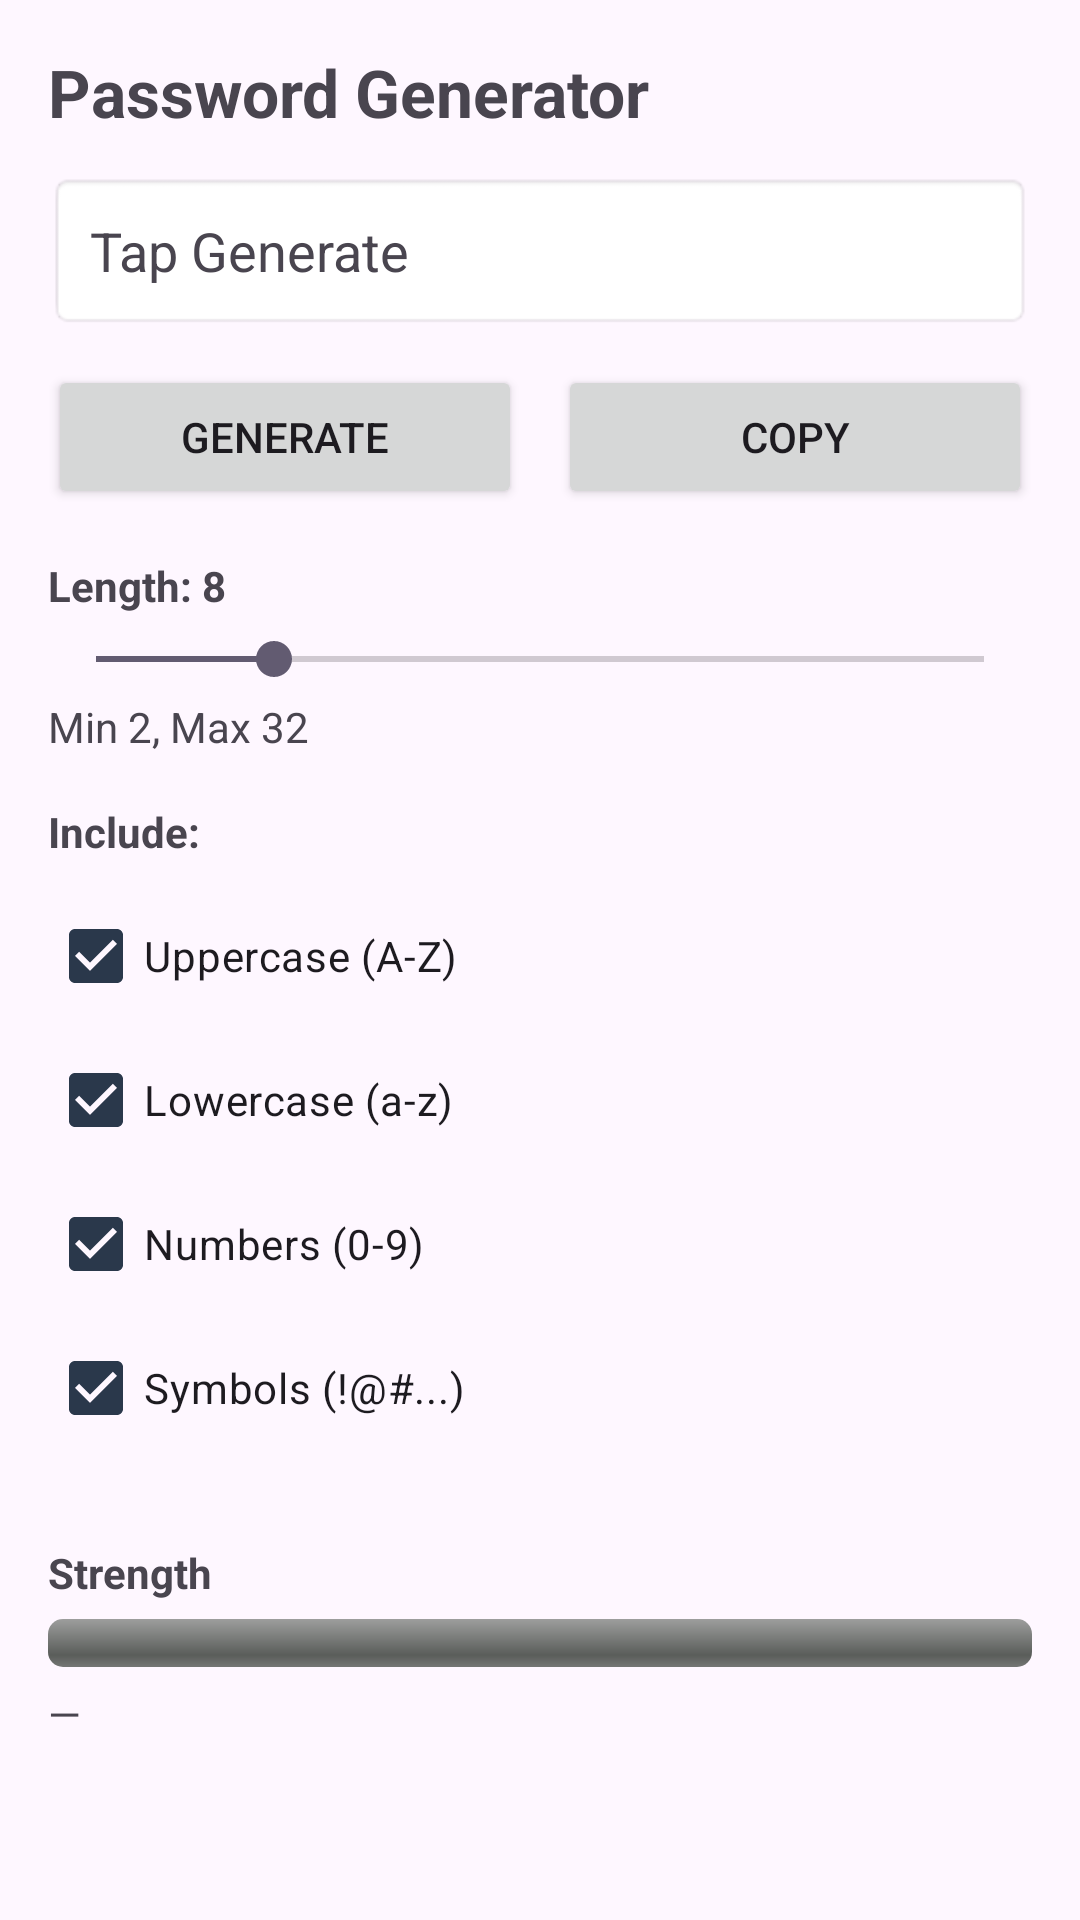

Here is an Android app screen rendered from its layout file. Give the layout XML and the strings, colors and styles it references.
<!-- AndroidManifest.xml: application theme Theme.CyberGuard -->
<!-- res/layout/fragment_password_generator.xml -->
<?xml version="1.0" encoding="utf-8"?>
<ScrollView xmlns:android="http://schemas.android.com/apk/res/android"
    android:id="@+id/scrollRoot"
    android:layout_width="match_parent"
    android:layout_height="match_parent"
    android:fillViewport="true"
    android:padding="16dp">

    <LinearLayout
        android:layout_width="match_parent"
        android:layout_height="wrap_content"
        android:orientation="vertical">

        <TextView
            android:id="@+id/tvTitle"
            android:layout_width="match_parent"
            android:layout_height="wrap_content"
            android:paddingBottom="12dp"
            android:text="Password Generator"
            android:textSize="22sp"
            android:textStyle="bold" />

        <TextView
            android:id="@+id/tvPassword"
            android:layout_width="match_parent"
            android:layout_height="wrap_content"
            android:layout_marginBottom="12dp"
            android:background="@android:drawable/editbox_background"
            android:padding="14dp"
            android:text="Tap Generate"
            android:textIsSelectable="true"
            android:textSize="18sp" />

        <LinearLayout
            android:layout_width="match_parent"
            android:layout_height="wrap_content"
            android:layout_marginBottom="16dp"
            android:orientation="horizontal">

            <Button
                android:id="@+id/btnGenerate"
                android:layout_width="0dp"
                android:layout_height="wrap_content"
                android:layout_weight="1"
                android:text="Generate" />

            <Space
                android:layout_width="12dp"
                android:layout_height="1dp" />

            <Button
                android:id="@+id/btnCopy"
                android:layout_width="0dp"
                android:layout_height="wrap_content"
                android:layout_weight="1"
                android:text="Copy" />
        </LinearLayout>

        <TextView
            android:id="@+id/tvLengthLabel"
            android:layout_width="match_parent"
            android:layout_height="wrap_content"
            android:layout_marginBottom="6dp"
            android:text="Length: 8"
            android:textStyle="bold" />

        <SeekBar
            android:id="@+id/seekLength"
            android:layout_width="match_parent"
            android:layout_height="wrap_content"
            android:max="30"
            android:progress="6" />

        <TextView
            android:id="@+id/tvLengthHint"
            android:layout_width="match_parent"
            android:layout_height="wrap_content"
            android:layout_marginTop="4dp"
            android:layout_marginBottom="16dp"
            android:text="Min 2, Max 32" />

        <TextView
            android:layout_width="match_parent"
            android:layout_height="wrap_content"
            android:layout_marginBottom="8dp"
            android:text="Include:"
            android:textStyle="bold" />

        <CheckBox
            android:id="@+id/cbUpper"
            android:layout_width="match_parent"
            android:layout_height="wrap_content"
            android:checked="true"
            android:text="Uppercase (A-Z)" />

        <CheckBox
            android:id="@+id/cbLower"
            android:layout_width="match_parent"
            android:layout_height="wrap_content"
            android:checked="true"
            android:text="Lowercase (a-z)" />

        <CheckBox
            android:id="@+id/cbNumbers"
            android:layout_width="match_parent"
            android:layout_height="wrap_content"
            android:checked="true"
            android:text="Numbers (0-9)" />

        <CheckBox
            android:id="@+id/cbSymbols"
            android:layout_width="match_parent"
            android:layout_height="wrap_content"
            android:layout_marginBottom="18dp"
            android:checked="true"
            android:text="Symbols (!@#...)" />

        <TextView
            android:id="@+id/tvStrength"
            android:layout_width="match_parent"
            android:layout_height="wrap_content"
            android:layout_marginTop="10dp"
            android:layout_marginBottom="6dp"
            android:text="Strength"
            android:textStyle="bold" />

        <ProgressBar
            android:id="@+id/strengthBar"
            style="?android:attr/progressBarStyleHorizontal"
            android:layout_width="match_parent"
            android:layout_height="16dp"
            android:layout_marginBottom="6dp"
            android:max="100"
            android:progress="0"
            android:progressDrawable="@android:drawable/progress_horizontal" />

        <TextView
            android:id="@+id/tvStrengthHint"
            android:layout_width="match_parent"
            android:layout_height="wrap_content"
            android:layout_marginBottom="12dp"
            android:text="—" />

    </LinearLayout>
</ScrollView>
<!-- resources referenced by this layout -->
<resources>
  <style name="Theme.CyberGuard" parent="Base.Theme.CyberGuard" />
  <style name="Base.Theme.CyberGuard" parent="Theme.Material3.DayNight.NoActionBar">
          
          <item name="colorPrimary">@color/primary</item>
          <item name="editTextStyle">@style/CG_EditText</item>
      </style>
  <color name="primary">#2A384B</color>
  <style name="CG_EditText" parent="@android:style/Widget.EditText">
          <item name="android:background">@drawable/rounded_edittext_bg</item>
      </style>
  <!-- drawable rounded_edittext_bg (drawable) -->
  <shape xmlns:android="http://schemas.android.com/apk/res/android"
      android:shape="rectangle">
      <solid android:color="@color/white" />
      <corners android:radius="16dp" />
      <stroke
          android:width="1dp"
          android:color="@color/primary" />
  </shape>
  <color name="white">#FFFFFFFF</color>
</resources>
